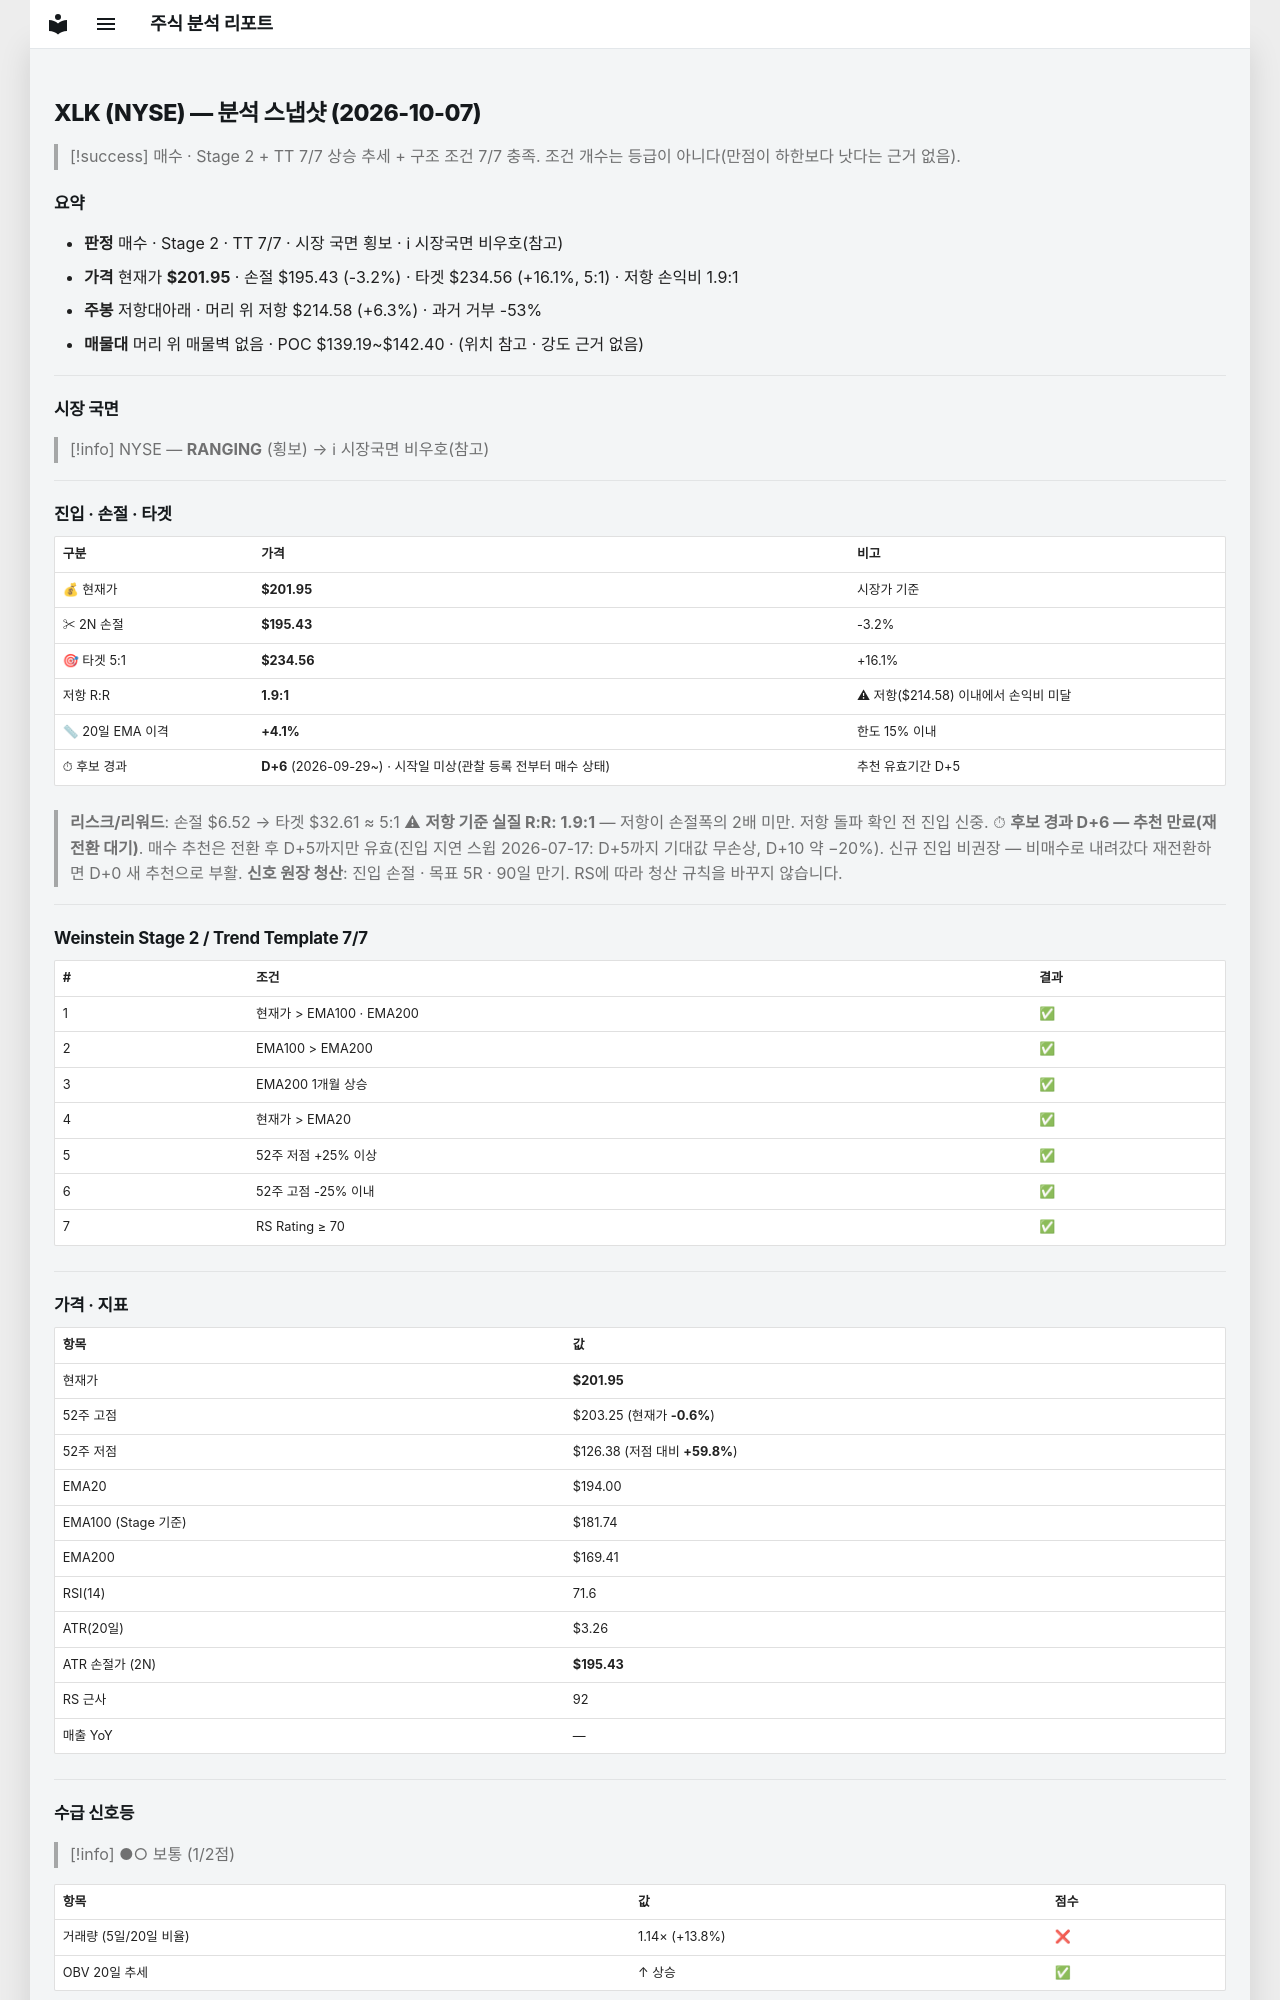

repository: soloandco/stock-reports · page: snapshots/XLK-2026-10-07/index.html · generator: mkdocs

---
type: analysis-snapshot
title: XLK 분석 스냅샷
ticker: XLK
market: NYSE
created: 2026-10-07
updated: 2026-10-07
bar-date: 2026-10-06
verdict: 매수후보
real-rr: 1.94
sma50-gap-pct: 4.1
candidate-days: 6
candidate-since: 2026-09-29
candidate-start-unknown: true
weekly-position: 저항대아래
weekly-overhead-price: 214.58
weekly-overhead-pct: 6.3
stage: 2
trend-template-score: 7
tt-max: 7
ma-set: ema-20-100-200
price: 201.9499969482422
stop-price: 195.42750021128558
market-regime: RANGING
supply-demand-score: 1/2
supply-demand-label: 보통
status: tracking
tags:
  - stock-agent
  - watchlist
  - XLK
  - analysis
related:
  - "[[analysis-template]]"
---

# XLK (NYSE) — 분석 스냅샷 (2026-10-07)

> [!success] 매수 · Stage 2 + TT 7/7
> 상승 추세 + 구조 조건 7/7 충족. 조건 개수는 등급이 아니다(만점이 하한보다 낫다는 근거 없음).

## 요약

- **판정** 매수 · Stage 2 · TT 7/7 · 시장 국면 횡보 · ℹ 시장국면 비우호(참고)
- **가격** 현재가 **$201.95** · 손절 $195.43 (-3.2%) · 타겟 $234.56 (+16.1%, 5:1) · 저항 손익비 1.9:1
- **주봉** 저항대아래 · 머리 위 저항 $214.58 (+6.3%) · 과거 거부 -53%
- **매물대** 머리 위 매물벽 없음 · POC $139.19~$142.40 · (위치 참고 · 강도 근거 없음)

---

## 시장 국면

> [!info] NYSE — **RANGING** (횡보) → ℹ 시장국면 비우호(참고)

---

## 진입 · 손절 · 타겟

| 구분 | 가격 | 비고 |
|------|------|------|
| 💰 현재가 | **$201.95** | 시장가 기준 |
| ✂ 2N 손절 | **$195.43** | -3.2% |
| 🎯 타겟 5:1 | **$234.56** | +16.1% |
| 저항 R:R | **1.9:1** | ⚠ 저항($214.58) 이내에서 손익비 미달 |
| 📏 20일 EMA 이격 | **+4.1%** | 한도 15% 이내 |
| ⏱ 후보 경과 | **D+6** (2026-09-29~) · 시작일 미상(관찰 등록 전부터 매수 상태) | 추천 유효기간 D+5 |

> **리스크/리워드**: 손절 $6.52 → 타겟 $32.61 ≈ 5:1
> ⚠ **저항 기준 실질 R:R: 1.9:1** — 저항이 손절폭의 2배 미만. 저항 돌파 확인 전 진입 신중.
> ⏱ **후보 경과 D+6 — 추천 만료(재전환 대기)**. 매수 추천은 전환 후 D+5까지만 유효(진입 지연 스윕 2026-07-17: D+5까지 기대값 무손상, D+10 약 −20%). 신규 진입 비권장 — 비매수로 내려갔다 재전환하면 D+0 새 추천으로 부활.
> **신호 원장 청산**: 진입 손절 · 목표 5R · 90일 만기. RS에 따라 청산 규칙을 바꾸지 않습니다.

---

## Weinstein Stage 2 / Trend Template 7/7

| # | 조건 | 결과 |
|---|------|------|
| 1 | 현재가 > EMA100 · EMA200 | ✅ |
| 2 | EMA100 > EMA200 | ✅ |
| 3 | EMA200 1개월 상승 | ✅ |
| 4 | 현재가 > EMA20 | ✅ |
| 5 | 52주 저점 +25% 이상 | ✅ |
| 6 | 52주 고점 -25% 이내 | ✅ |
| 7 | RS Rating ≥ 70 | ✅ |

---

## 가격 · 지표

| 항목 | 값 |
|------|---|
| 현재가 | **$201.95** |
| 52주 고점 | $203.25 (현재가 **-0.6%**) |
| 52주 저점 | $126.38 (저점 대비 **+59.8%**) |
| EMA20 | $194.00 |
| EMA100 (Stage 기준) | $181.74 |
| EMA200 | $169.41 |
| RSI(14) | 71.6 |
| ATR(20일) | $3.26 |
| ATR 손절가 (2N) | **$195.43** |
| RS 근사 | 92 |
| 매출 YoY | — |

---
## 수급 신호등

> [!info] ●○ 보통 (1/2점)

| 항목 | 값 | 점수 |
|------|------|------|
| 거래량 (5일/20일 비율) | 1.14× (+13.8%) | ❌ |
| OBV 20일 추세 | ↑ 상승 | ✅ |

> **판독법**: 거래량이 20일 평균보다 20% 이상 많고 OBV(온밸런스볼륨)가 상승 중이면 매집 수급이 강한 것으로 판단합니다.

---
